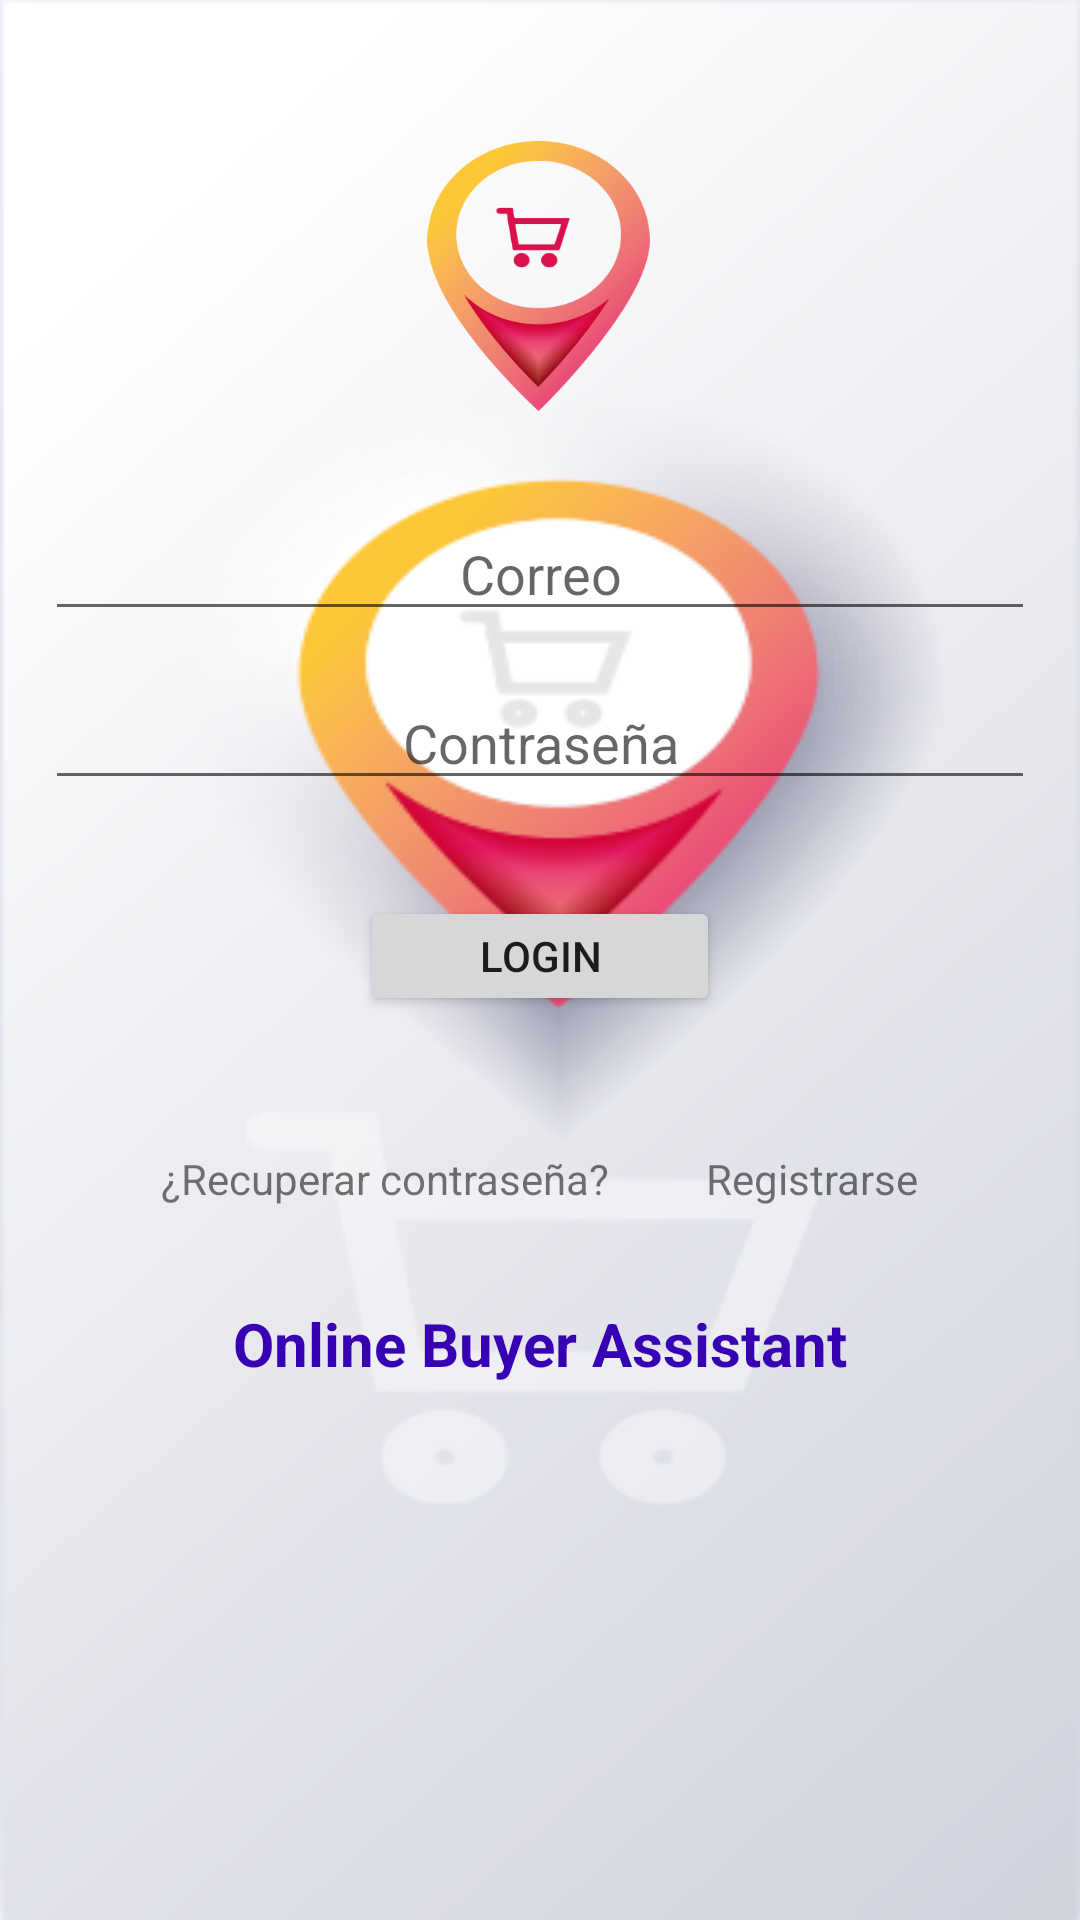

Write the Android layout XML for this screen, with the resource values it uses.
<!-- AndroidManifest.xml: application theme Theme.OBA -->
<!-- res/layout/activity_login.xml -->
<?xml version="1.0" encoding="utf-8"?>
<androidx.constraintlayout.widget.ConstraintLayout xmlns:android="http://schemas.android.com/apk/res/android"
    xmlns:app="http://schemas.android.com/apk/res-auto"
    xmlns:tools="http://schemas.android.com/tools"
    android:layout_width="match_parent"
    android:layout_height="match_parent"
    android:background="@drawable/fondoinicio"
    android:padding="@dimen/distancia_normal"
    tools:context=".vistas.LoginActivity">

    <ImageView
        android:id="@+id/iv_logo"
        android:layout_width="90dp"
        android:layout_height="90dp"
        android:layout_marginTop="32dp"
        android:src="@drawable/logo"
        app:layout_constraintEnd_toEndOf="parent"
        app:layout_constraintHorizontal_bias="0.498"
        app:layout_constraintStart_toStartOf="parent"
        app:layout_constraintTop_toTopOf="parent" />

    <EditText
        android:id="@+id/et_correo"
        android:layout_width="match_parent"
        android:layout_height="wrap_content"
        android:layout_marginTop="@dimen/dimencion_maxima"
        android:layout_marginBottom="347dp"
        android:gravity="center"
        android:inputType="textEmailAddress"
        android:hint="Correo"
        android:textColor="@color/black"
        app:layout_constraintEnd_toEndOf="parent"
        app:layout_constraintHorizontal_bias="0.50"
        app:layout_constraintStart_toStartOf="parent"
        app:layout_constraintTop_toBottomOf="@+id/iv_logo"
        app:layout_constraintVertical_bias="0.0" />

    <EditText
        android:id="@+id/et_contraseña"
        android:layout_width="match_parent"
        android:layout_height="wrap_content"
        android:layout_marginTop="@dimen/distancia_normal"
        android:layout_marginBottom="347dp"
        android:gravity="center"
        android:hint="Contraseña"
        android:inputType="textPassword"
        android:textColor="@color/black"
        app:layout_constraintEnd_toEndOf="parent"
        app:layout_constraintHorizontal_bias="0.50"
        app:layout_constraintStart_toStartOf="parent"
        app:layout_constraintTop_toBottomOf="@+id/et_correo"
        app:layout_constraintVertical_bias="0.0" />

    <Button
        android:id="@+id/btnLogin"
        android:layout_width="120dp"
        android:layout_height="40dp"
        android:layout_marginTop="32dp"
        android:text="Login"
        app:layout_constraintEnd_toEndOf="parent"
        app:layout_constraintHorizontal_bias="0.50"
        app:layout_constraintStart_toStartOf="parent"
        app:layout_constraintTop_toBottomOf="@+id/et_contraseña" />

    <RelativeLayout
        android:layout_width="match_parent"
        android:layout_height="wrap_content"
        android:layout_marginTop="@dimen/dimencion_maxima"
        app:layout_constraintBottom_toBottomOf="parent"
        app:layout_constraintEnd_toEndOf="parent"
        app:layout_constraintHorizontal_bias="0.533"
        app:layout_constraintStart_toStartOf="parent"
        app:layout_constraintTop_toBottomOf="@+id/btnLogin"
        app:layout_constraintVertical_bias="0.071">

        <LinearLayout
            android:id="@+id/ll_registro"
            android:layout_width="match_parent"
            android:layout_height="wrap_content"
            android:gravity="center"
            android:orientation="horizontal">

            <TextView
                android:id="@+id/tv_recuperarContra"
                android:layout_width="wrap_content"
                android:layout_height="wrap_content"
                android:text="@string/texto_recuperar" />

            <TextView
                android:id="@+id/tv_registrarse"
                android:layout_width="wrap_content"
                android:layout_height="wrap_content"
                android:layout_marginStart="32dp"
                android:text="@string/registrarse" />
        </LinearLayout>

        <TextView
            android:layout_width="wrap_content"
            android:layout_height="wrap_content"
            android:layout_below="@+id/ll_registro"
            android:layout_centerHorizontal="true"
            android:layout_marginTop="32dp"
            android:text="Online Buyer Assistant"
            android:textColor="@color/purple_700"
            android:textSize="20dp"
            android:textStyle="bold" />

    </RelativeLayout>

</androidx.constraintlayout.widget.ConstraintLayout>
<!-- resources referenced by this layout -->
<resources>
  <color name="black">#FF000000</color>
  <color name="purple_700">#FF3700B3</color>
  <dimen name="dimencion_maxima">32dp</dimen>
  <dimen name="distancia_normal">15dp</dimen>
  <!-- drawable fondoinicio: png bitmap (drawable, 42284 bytes) -->
  <!-- drawable logo: png bitmap (drawable-mdpi, 43378 bytes) -->
  <string name="registrarse">Registrarse</string>
  <string name="texto_recuperar">¿Recuperar contraseña?</string>
  <style name="Theme.OBA" parent="Theme.MaterialComponents.DayNight.DarkActionBar">
          
          <item name="colorPrimary">@color/purple_500</item>
          <item name="colorPrimaryVariant">@color/purple_700</item>
          <item name="colorOnPrimary">@color/white</item>
          
          <item name="colorSecondary">@color/teal_200</item>
          <item name="colorSecondaryVariant">@color/teal_700</item>
          <item name="colorOnSecondary">@color/black</item>
          
          <item name="android:statusBarColor" tools:targetApi="l">?attr/colorPrimaryVariant</item>
          
      </style>
  <color name="purple_500">#FF6200EE</color>
  <color name="white">#FFFFFFFF</color>
  <color name="teal_200">#FF03DAC5</color>
  <color name="teal_700">#FF018786</color>
</resources>
